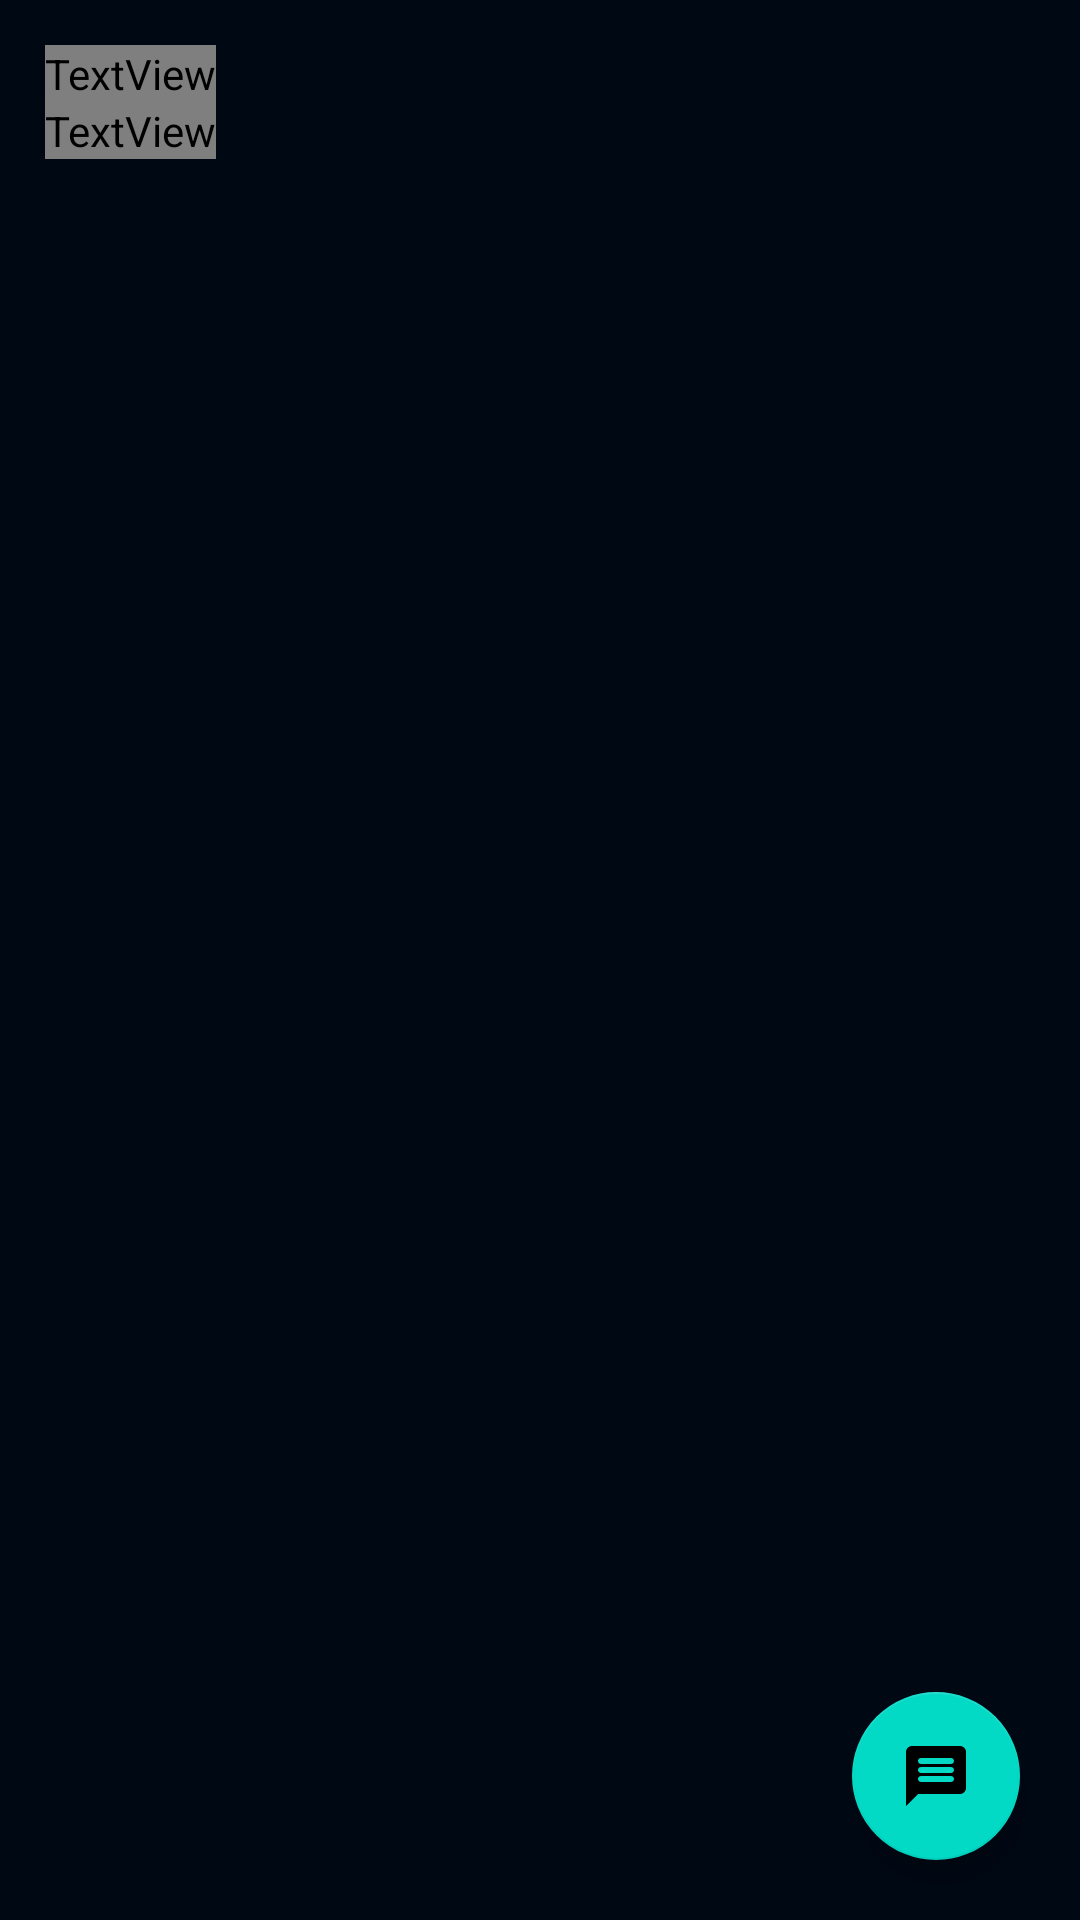

Here is an Android app screen rendered from its layout file. Give the layout XML and the strings, colors and styles it references.
<!-- AndroidManifest.xml: application theme Theme.AGPITCodeClub -->
<!-- res/layout/fragment_announcement.xml -->
<?xml version="1.0" encoding="utf-8"?>
<RelativeLayout xmlns:android="http://schemas.android.com/apk/res/android"
    xmlns:tools="http://schemas.android.com/tools"
    android:layout_width="match_parent"
    xmlns:app="http://schemas.android.com/apk/res-auto"
    android:background="@color/background"
    android:layout_height="match_parent"
    tools:context=".fragments.Announcement">
<ScrollView
    android:layout_width="match_parent"
    android:layout_height="match_parent">


    
    <RelativeLayout
        android:layout_width="match_parent"
        android:layout_height="match_parent">

    <LinearLayout
        android:paddingTop="15dp"
        android:paddingBottom="15dp"
        android:layout_width="match_parent"
        android:layout_height="match_parent"
        android:orientation="vertical">
        <TextView
            android:layout_marginLeft="15dp"
            android:layout_width="wrap_content"
            android:layout_height="wrap_content"
            android:elevation="5dp"
            android:fontFamily="@font/inter_extrabold"
            android:text="Connect to"
            android:textAlignment="center"
            android:textColor="@color/teal_200"
            android:textSize="23dp" />
        <com.google.android.material.progressindicator.LinearProgressIndicator
            android:visibility="gone"
            android:id="@+id/ann_prg"
            android:layout_width="match_parent"
            android:layout_height="wrap_content"
            android:indeterminate="true"
            app:indicatorColor="@color/teal_200"
            app:trackThickness="2dp" />


            <androidx.recyclerview.widget.RecyclerView
                android:layout_width="match_parent"
                android:layout_height="wrap_content"
                android:orientation="horizontal"
                android:id="@+id/recycle_connect_to"

                />

        <TextView
            android:layout_marginLeft="15dp"
            android:layout_width="wrap_content"
            android:layout_height="wrap_content"
            android:elevation="5dp"
            android:fontFamily="@font/inter_extrabold"
            android:text="Announcement"
            android:textAlignment="center"
            android:textColor="@color/teal_200"
            android:textSize="23dp" />
        <androidx.recyclerview.widget.RecyclerView
            android:paddingLeft="15dp"
            android:paddingRight="15dp"
            android:layout_width="match_parent"
            android:layout_height="wrap_content"
            android:nestedScrollingEnabled="false"
            android:id="@+id/inbox_recycle"

            />



    </LinearLayout>



    </RelativeLayout>
</ScrollView>
    <com.google.android.material.floatingactionbutton.FloatingActionButton
        android:id="@+id/fab_send_msg"
        android:layout_width="wrap_content"
        android:layout_height="wrap_content"
        android:layout_alignParentRight="true"
        android:layout_alignParentBottom="true"
        android:layout_marginEnd="20dp"
        android:layout_marginBottom="20dp"
        android:src="@drawable/ic_round_message_24" />
</RelativeLayout>
<!-- resources referenced by this layout -->
<resources>
  <color name="background">#000814</color>
  <color name="teal_200">#
      </color>
  <!-- drawable ic_round_message_24 (drawable) -->
  <vector android:autoMirrored="true" android:height="24dp"
      android:tint="#201F1F" android:viewportHeight="24"
      android:viewportWidth="24" android:width="24dp" xmlns:android="http://schemas.android.com/apk/res/android">
      <path android:fillColor="@android:color/white" android:pathData="M20,2L4,2c-1.1,0 -1.99,0.9 -1.99,2L2,22l4,-4h14c1.1,0 2,-0.9 2,-2L22,4c0,-1.1 -0.9,-2 -2,-2zM17,14L7,14c-0.55,0 -1,-0.45 -1,-1s0.45,-1 1,-1h10c0.55,0 1,0.45 1,1s-0.45,1 -1,1zM17,11L7,11c-0.55,0 -1,-0.45 -1,-1s0.45,-1 1,-1h10c0.55,0 1,0.45 1,1s-0.45,1 -1,1zM17,8L7,8c-0.55,0 -1,-0.45 -1,-1s0.45,-1 1,-1h10c0.55,0 1,0.45 1,1s-0.45,1 -1,1z"/>
  </vector>
  <style name="Theme.AGPITCodeClub" parent="Theme.MaterialComponents.Light.NoActionBar">
          
          <item name="colorPrimary">@color/background</item>
          <item name="colorPrimaryDark">@color/background</item>
          <item name="colorAccent">@color/teal_200</item>
          
      </style>
</resources>
